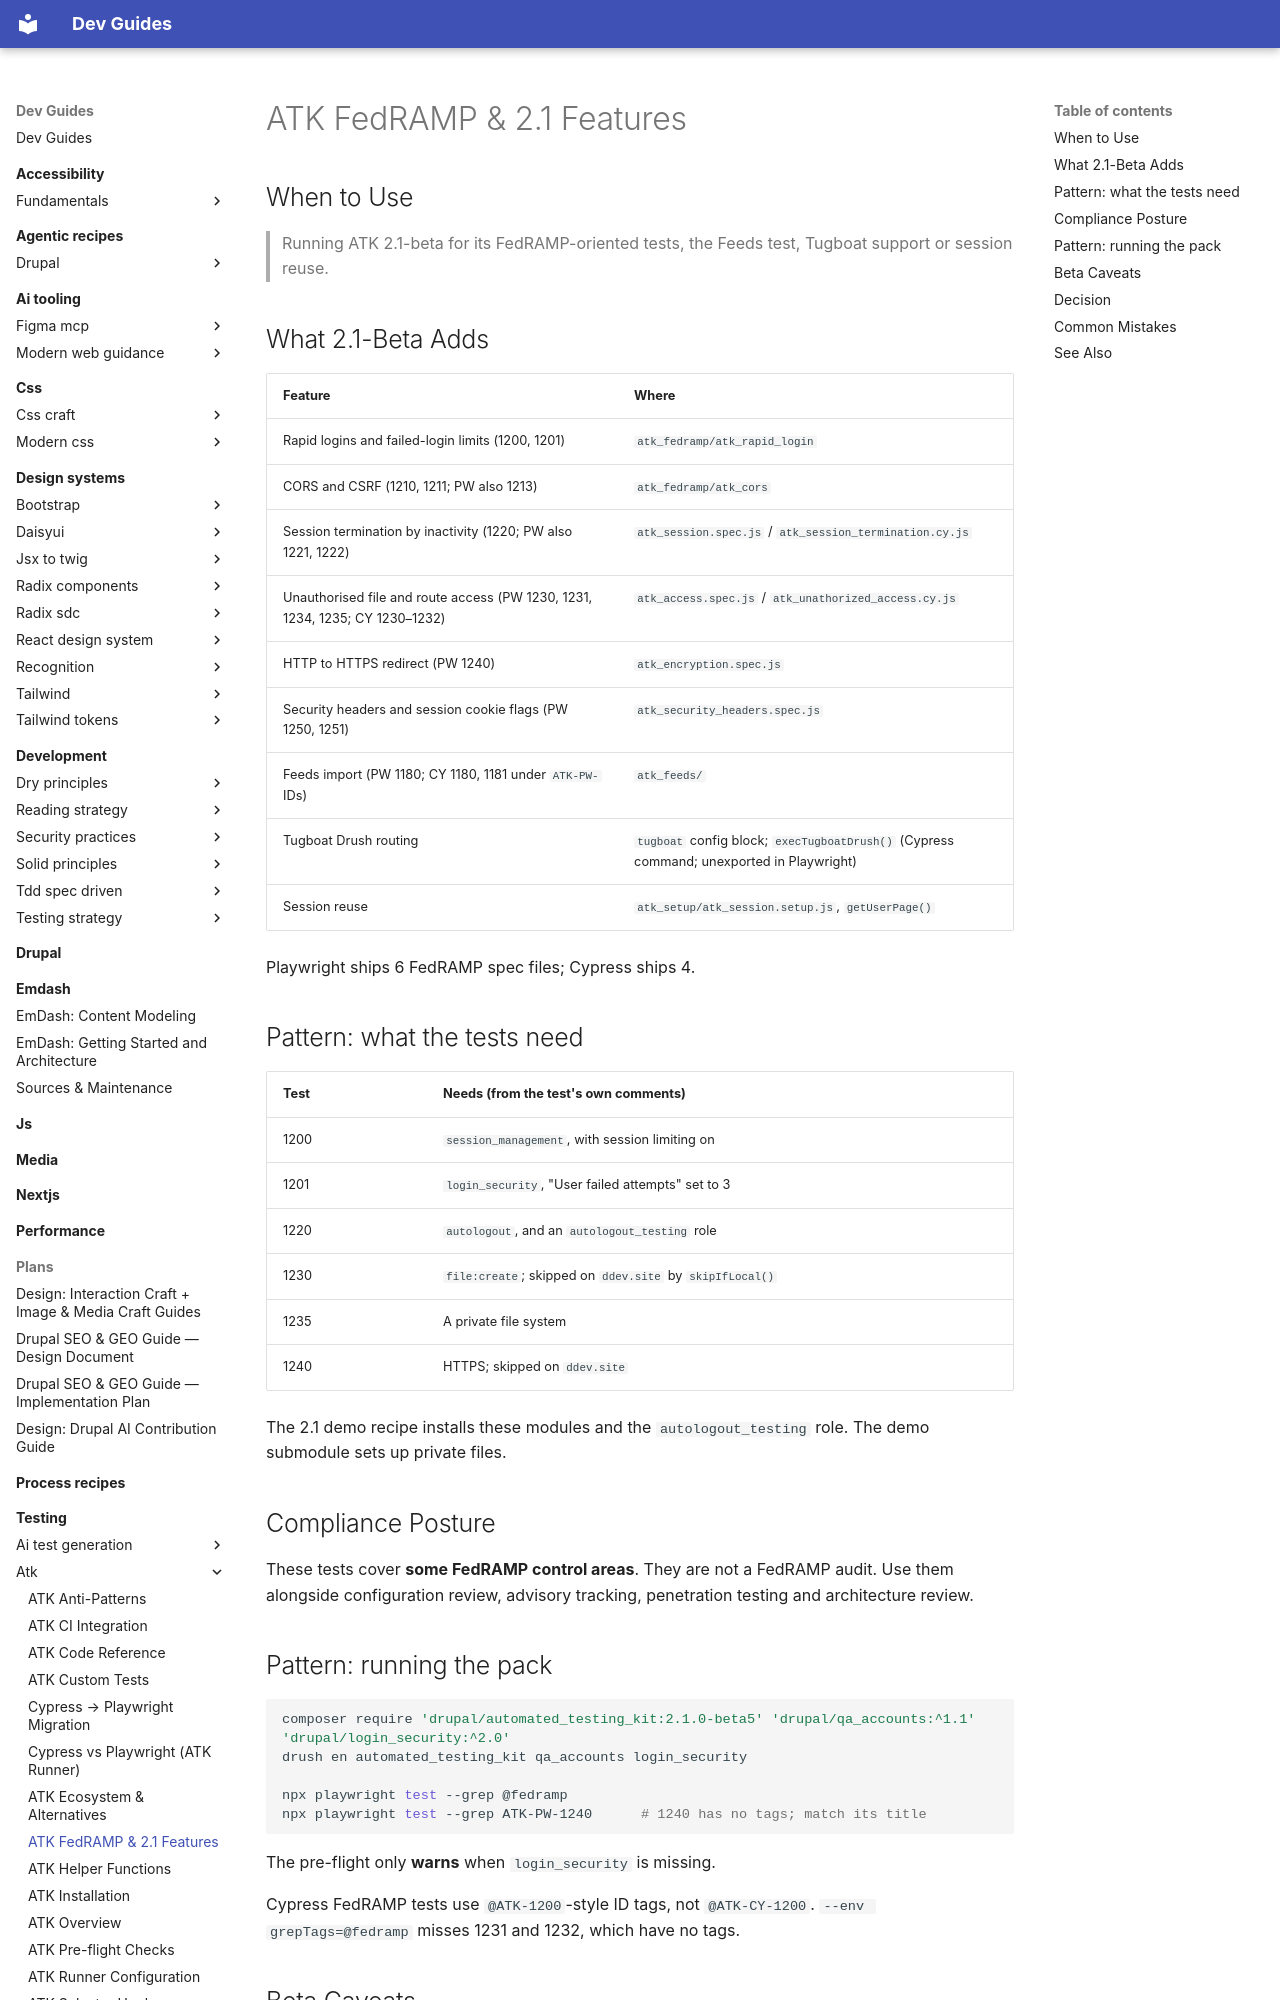

repository: camoa/dev-guides · page: testing/atk/atk-fedramp/index.html · generator: mkdocs

---
description: "What ATK 2.1.0-beta's FedRAMP-oriented tests need, how to run them, and the compliance-posture caveat."
tldr: "2.1.0-beta adds FedRAMP-oriented tests (rapid login, CORS/CSRF, session termination, unauthorized access, HTTPS redirect, security headers), Feeds tests and Tugboat routing — Playwright ships 6 FedRAMP spec files, Cypress 4. A green run covers some control areas; it is not an audit, and 2.1 has had betas only since 2025-08-05."
drupal_version: "11.x"
---

# ATK FedRAMP & 2.1 Features

## When to Use

> Running ATK 2.1-beta for its FedRAMP-oriented tests, the Feeds test, Tugboat support or session reuse.

## What 2.1-Beta Adds

| Feature | Where |
|---|---|
| Rapid logins and failed-login limits (1200, 1201) | `atk_fedramp/atk_rapid_login` |
| CORS and CSRF (1210, 1211; PW also 1213) | `atk_fedramp/atk_cors` |
| Session termination by inactivity (1220; PW also 1221, 1222) | `atk_session.spec.js` / `atk_session_termination.cy.js` |
| Unauthorised file and route access (PW 1230, 1231, 1234, 1235; CY 1230–1232) | `atk_access.spec.js` / `atk_unathorized_access.cy.js` |
| HTTP to HTTPS redirect (PW 1240) | `atk_encryption.spec.js` |
| Security headers and session cookie flags (PW 1250, 1251) | `atk_security_headers.spec.js` |
| Feeds import (PW 1180; CY 1180, 1181 under `ATK-PW-` IDs) | `atk_feeds/` |
| Tugboat Drush routing | `tugboat` config block; `execTugboatDrush()` (Cypress command; unexported in Playwright) |
| Session reuse | `atk_setup/atk_session.setup.js`, `getUserPage()` |

Playwright ships 6 FedRAMP spec files; Cypress ships 4.

## Pattern: what the tests need

| Test | Needs (from the test's own comments) |
|---|---|
| 1200 | `session_management`, with session limiting on |
| 1201 | `login_security`, "User failed attempts" set to 3 |
| 1220 | `autologout`, and an `autologout_testing` role |
| 1230 | `file:create`; skipped on `ddev.site` by `skipIfLocal()` |
| 1235 | A private file system |
| 1240 | HTTPS; skipped on `ddev.site` |

The 2.1 demo recipe installs these modules and the `autologout_testing` role. The demo submodule sets up private files.

## Compliance Posture

These tests cover **some FedRAMP control areas**. They are not a FedRAMP audit. Use them alongside configuration review, advisory tracking, penetration testing and architecture review.
